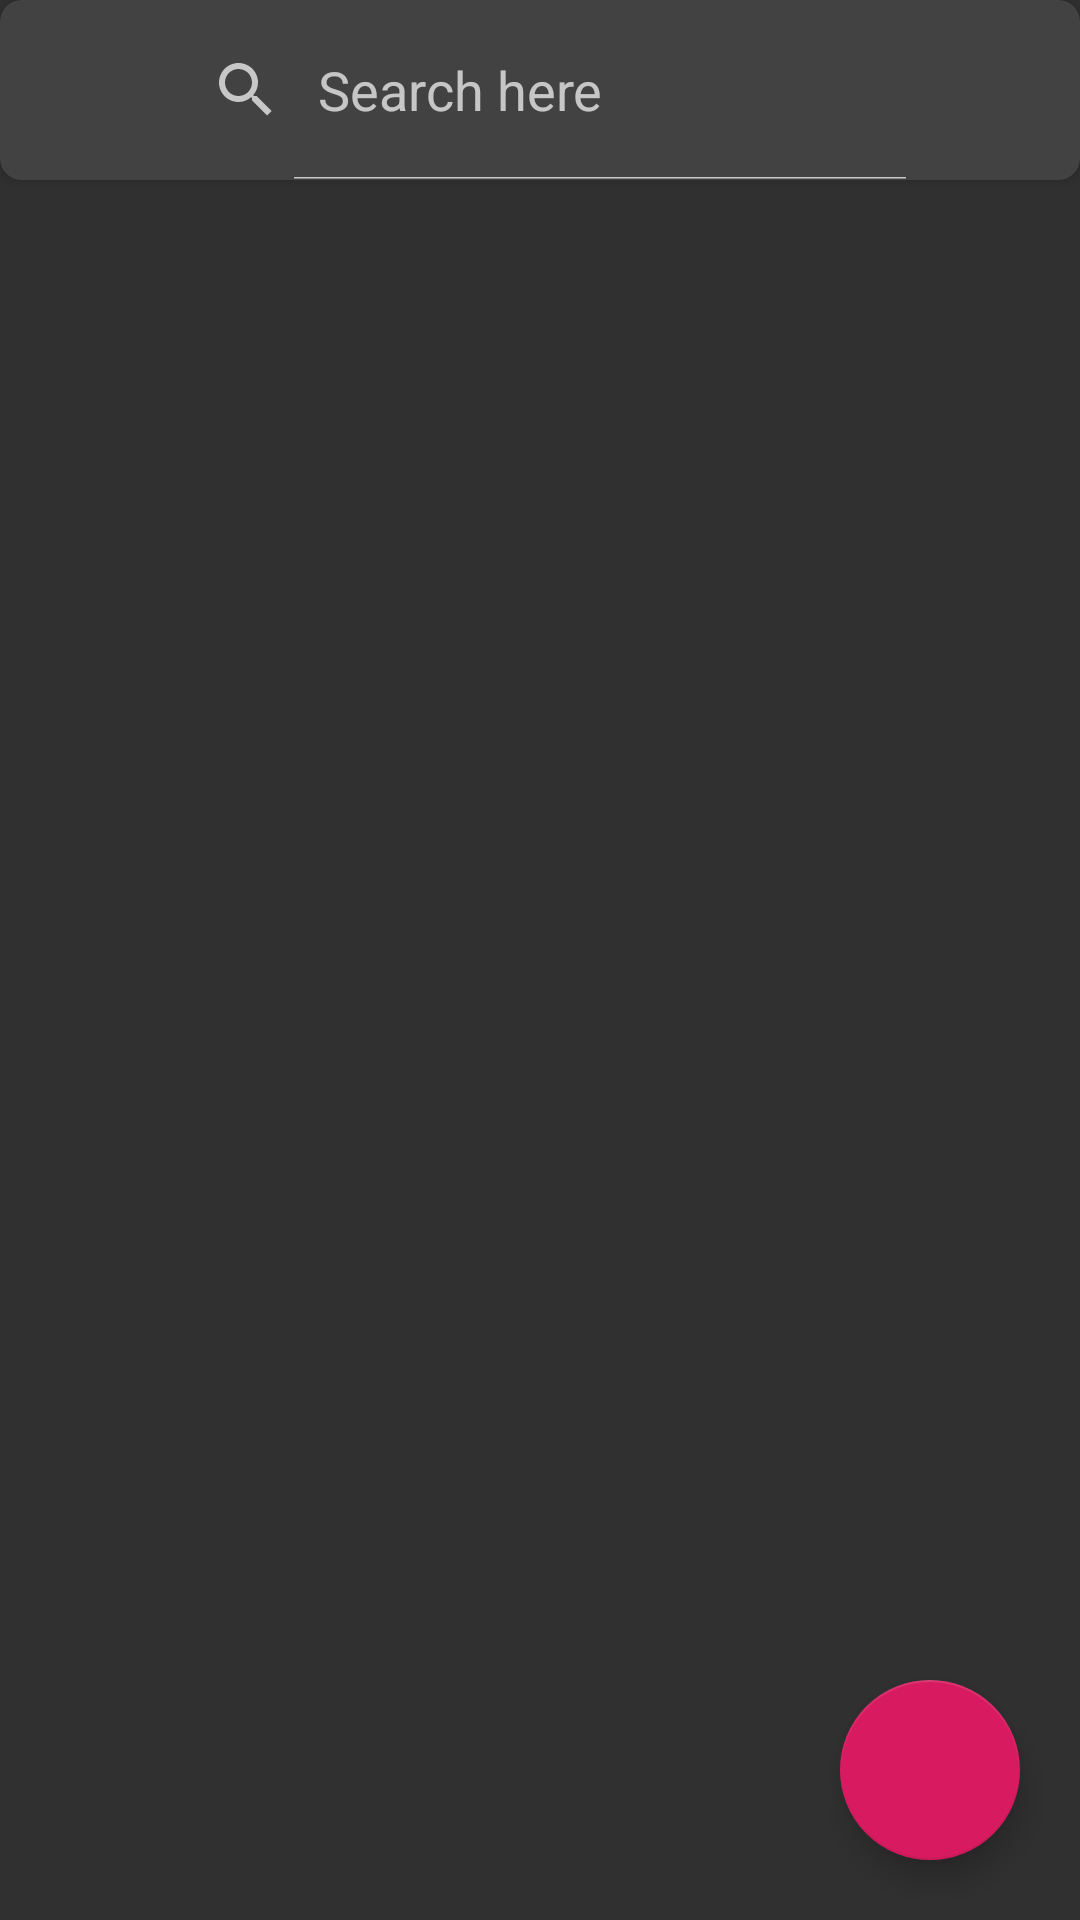

This screen was rendered from an Android layout file. Write that file and the resources it references.
<!-- AndroidManifest.xml: application theme AppTheme -->
<!-- res/layout/appbar_elements_layou.xml -->
<?xml version="1.0" encoding="utf-8"?>
<android.support.design.widget.CoordinatorLayout xmlns:android="http://schemas.android.com/apk/res/android"
    android:layout_width="match_parent"
    android:layout_height="match_parent"
    xmlns:app="http://schemas.android.com/apk/res-auto">
    <LinearLayout
        android:layout_width="match_parent"
        android:layout_height="match_parent"
        android:orientation="vertical">
        <android.support.v7.widget.CardView
            android:layout_width="match_parent"
            android:layout_height="60dp"
            app:cardCornerRadius="7dp">
    <android.support.design.widget.AppBarLayout
        android:fadingEdge="vertical"
        android:layout_width="match_parent"
        android:layout_height="match_parent">
        <SearchView
            android:id="@+id/bar_search"
            android:layout_marginLeft="50dp"
            android:layout_marginRight="50dp"
            android:layout_width="match_parent"
            android:layout_height="match_parent"
            android:iconifiedByDefault="false"
            android:queryHint="Search here">
        </SearchView>

    </android.support.design.widget.AppBarLayout>
        </android.support.v7.widget.CardView>
    <include layout="@layout/layout_handler"/>
    </LinearLayout>

    <android.support.design.widget.FloatingActionButton
        android:layout_width="60dp"
        android:layout_height="60dp"
        android:layout_margin="20dp"
        android:layout_gravity="bottom|right"
        />
</android.support.design.widget.CoordinatorLayout>
<!-- res/layout/layout_handler.xml (included above) -->
<?xml version="1.0" encoding="utf-8"?>
<android.support.constraint.ConstraintLayout
    xmlns:android="http://schemas.android.com/apk/res/android" android:layout_width="match_parent"
    android:layout_height="match_parent">
    <FrameLayout
        android:id="@+id/container_main"
        android:layout_width="match_parent"
        android:layout_height="match_parent"/>

</android.support.constraint.ConstraintLayout>
<!-- resources referenced by this layout -->
<resources>
  <style name="AppTheme" parent="Theme.AppCompat.NoActionBar">
          
          <item name="colorPrimary">@color/colorPrimary</item>
          <item name="colorPrimaryDark">@color/colorPrimaryDark</item>
          <item name="colorAccent">@color/colorAccent</item>
          <item name="windowActionBar">false</item>
          <item name="android:windowNoTitle">true</item>
          <item name="android:windowFullscreen">true</item>
      </style>
  <color name="colorPrimary">#00008577</color>
  <color name="colorPrimaryDark">#00574B</color>
  <color name="colorAccent">#D81B60</color>
</resources>
